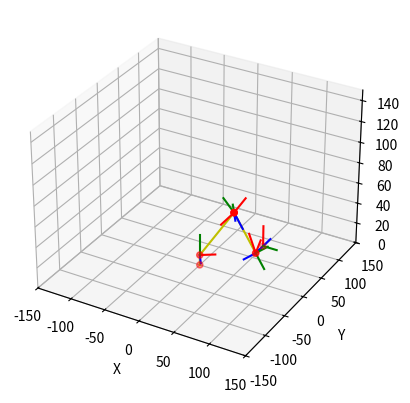

The script that saved this image:
# -*- coding: utf-8 -*-
import math
import numpy as np
from matplotlib import pyplot as plt 
from mpl_toolkits.mplot3d import Axes3D
from math import cos ,sin, acos ,atan2 ,pi ,degrees

class kinematics():
    def __init__(self, link):
        self.link = link                        ## 各軸連桿長度的陣列
        self.joint = [0, 0, 0, 0, 0, 0]         ## 各軸旋轉角度的陣列
        self.end_position = []                  ## 末端點的位置 [x, y, z]
        self.end_orientation = []               ## 末端點的姿態 [Pitch, Roll, Yaw]
        self.dof = 6                            ## 手臂自由度
        self.all_pos = np.zeros((1,3))          ## 各軸位置資訊
        self.all_or_n = np.zeros((1,3))         ## 各軸X向量資訊
        self.all_or_o = np.zeros((1,3))         ## 各軸Y向量資訊
        self.all_or_a = np.zeros((1,3))         ## 各軸Z向量資訊
        self.wrist = [0, 0, 0]                  ## 手腕位置 [x, y, z]

    def demo(self, end_position, end_orientation):
        self.end_position = end_position        ## 儲存末端點位置
        self.end_orientation = end_orientation  ## 儲存末端點姿態
        self.inverse_kinamatics()               ## 逆運動學
        self.forward_kinematics()               ## 正運動學
        self.plot()                             ## 繪圖

    ### 計算逆運動學
    def inverse_kinamatics(self):
        ###  定義手臂末端點姿態矩陣(旋轉順序)
        deg_p = self.end_orientation[0]
        deg_y = self.end_orientation[2]
        deg_r = self.end_orientation[1]

        ###  定義 Roll, Pitch, Yaw旋轉軸並且放到相對應的 Rz, Ry, Rx
        ###  end_o為大地座標對手臂的旋轉矩陣
        Rz = np.matrix([  [cos(deg_r) , -sin(deg_r) , 0],
                [sin(deg_r)  , cos(deg_r)  , 0],
                [    0     ,    0      , 1]
            ])
        Rx = np.matrix([  [1 ,          0 ,           0],
                [0 , cos(deg_y) , -sin(deg_y)],
                [0 , sin(deg_y) ,  cos(deg_y)]
            ])
        Ry = np.matrix([  [cos(deg_p) , 0  , sin(deg_p)],
                [0 ,1           ,         0],
                [-sin(deg_p) , 0 , cos(deg_p)]
            ])
        end_o = np.matrix([[0,1,0],[0,0,1],[1,0,0]])
        R_YPR = end_o*Rx*Ry*Rz

        ###  計算手腕中心
        ###  分別計算手腕中心的位置並且放到 wrist陣列中
        self.wrist[0] = self.end_position[0] - self.link[3]*R_YPR[0,2]
        self.wrist[1] = self.end_position[1] - self.link[3]*R_YPR[1,2]
        self.wrist[2] = self.end_position[2] - self.link[3]*R_YPR[2,2]

        ###  逆位置運動學
        ###  使用逆位置運動學求出第一、二、三軸的角度
        if(abs(self.wrist[0]) <0.0001 and abs(self.wrist[1])<0.0001):
            self.joint[0]=0
        else:
            self.joint[0]=degrees(atan2(-self.wrist[0],self.wrist[1]))
        cos_d = (self.wrist[0]**2 + self.wrist[1]**2 + \
                (self.wrist[2]-self.link[0])**2 -(self.link[1]**2+self.link[2]**2))/\
                (2*self.link[1]*self.link[2])
        self.joint[2] = degrees(atan2( -1*math.sqrt(1-cos_d**2),cos_d))
        self.joint[1] = degrees(atan2((self.wrist[2]-self.link[0]) ,
                        math.sqrt(self.wrist[0]**2+self.wrist[1]**2))) - \
                        degrees(atan2(self.link[2]*sin(math.radians(self.joint[2])) ,
                        (self.link[1]+self.link[2]*cos(math.radians(self.joint[2])))))

        ###  逆姿態運動學
        dh=self.dh_list()

        s_1=sin(math.radians(self.joint[0])+dh[0,3])
        c_1=cos(math.radians(self.joint[0])+dh[0,3])
        s_23=sin(math.radians(self.joint[1])+math.radians(self.joint[2])+dh[1,3]+dh[2,3])
        c_23=cos(math.radians(self.joint[1])+math.radians(self.joint[2])+dh[1,3]+dh[2,3])
        ###  求出 R0_3(第一到三軸的旋轉矩陣)，並且透過 R0_3與 R_YPR求出 R3_6
        R0_3 = np.array([[c_1*c_23 ,  s_1 , c_1*s_23],
                         [s_1*c_23 , -c_1 , s_1*s_23],
                         [s_23     ,  0   , -c_23   ]] )
        R3_6 = np.dot(R0_3.T, R_YPR)
        ###  使用 R3_6分別計算出四、五、六軸的角度
        if( abs( R3_6[2,2])>0.99999):
            self.joint[3] = 0
            self.joint[4] = degrees(atan2(-math.sqrt(1-R3_6[2,2]**2),-R3_6[2,2]))
            self.joint[5] = degrees(atan2( R3_6[2,1], R3_6[2,0]))
        else:
            self.joint[3] = degrees(atan2( -R3_6[1,2], R3_6[0,2]))
            self.joint[4] = degrees(atan2( -math.sqrt(1-R3_6[2,2]**2),-R3_6[2,2]))
            self.joint[5] = degrees(atan2( -R3_6[2,1], R3_6[2,0]))

    ###  DH連桿表
    def dh_list(self):
        pi=math.pi
        ###  製作 dh連桿表陣列，每一列為各軸，每一行分別為 a, α, d, θ
        ###  並且將製作好的 dh連桿表回傳回去
        ######                    a          α            d            θ     #####
        dh = np.array([ [         0    ,    pi/2   ,   self.link[0]   ,    pi/2 ],
                        [     self.link[1]  ,     0     ,      0      ,     0   ],
                        [         0    ,   -pi/2   ,      0      ,   -pi/2 ],
                        [         0    ,    pi/2   ,   self.link[2]   ,     0   ],
                        [         0    ,   -pi/2   ,      0      ,     0   ],
                        [         0    ,     0     ,   self.link[3]   ,     0   ]

        ])
        return dh

    ### 計算正運動學
    def forward_kinematics(self):
        T=np.identity(4)
        dh=self.dh_list()
        for i in range(0, self.dof):
            ###  輸入各軸的角度以及 dh連桿表的資訊到齊次轉換矩陣中來獲得各軸 A矩陣(齊次轉換矩陣)
            A=self.GenerateTransformationMatrices(math.radians(self.joint[i]),dh[i])
            ###  計算各軸旋轉矩陣 T
            T=np.dot(T,A)
            ###  從T矩陣中儲存各軸的位置(pos), x向量(n), y向量(o), z向量(a)
            self.all_pos = np.vstack((self.all_pos, T[0:3,3]))
            self.all_or_n = np.vstack((self.all_or_n, T[0:3,0]))
            self.all_or_o = np.vstack((self.all_or_o, T[0:3,1]))
            self.all_or_a = np.vstack((self.all_or_a, T[0:3,2]))
            print(T)

    ### 計算齊次轉換矩陣
    def GenerateTransformationMatrices(self, Theta, dh):
        ###  將旋轉的角度和連桿資訊放到齊次轉換矩陣中來獲得 A矩陣，並且回傳A矩陣
        c_theta = cos(Theta +dh[3])
        s_theta = sin(Theta +dh[3])
        c_alpha = cos(dh[1])
        s_alpha = sin(dh[1])
        A = np.array( [ [c_theta , -s_theta*c_alpha  ,  s_theta*s_alpha , dh[0]*c_theta],
                        [s_theta ,  c_theta*c_alpha  , -c_theta*s_alpha , dh[0]*s_theta],
                        [    0   ,    s_alpha        ,c_alpha           ,  dh[2]       ],
                        [    0   ,          0        ,         0        ,        1     ]
                        ])
        return A

    ### 畫圖
    def plot(self):
        ax = plt.subplot(111, projection='3d')
        self.all_pos=np.around(self.all_pos,decimals=3)
        self.all_or_n=np.around(self.all_or_n,decimals=3)
        self.all_or_o=np.around(self.all_or_o,decimals=3)
        self.all_or_a=np.around(self.all_or_a,decimals=3)
        print(self.all_pos)
        ###  畫出各關節的位置
        ax.scatter(self.all_pos[:,0], self.all_pos[:,1],self.all_pos[:,2], c='r')
        ###  將各關節的位置進行連線
        ax.plot(self.all_pos[:,0],self.all_pos[:,1],self.all_pos[:,2],c='y')

        ###  畫出各關節的姿態
        for i in range(0, self.dof+1):
            ###  畫出 x向量(n)
            flag_n=self.all_pos[i, :]
            flag_n=np.vstack((flag_n,self.all_pos[i, :]+self.all_or_n[i, :]*20))
            ax.plot(flag_n[:,0],flag_n[:,1],flag_n[:,2],c='r')
            ###  畫出 y向量(o)
            flag_a=self.all_pos[i, :]
            flag_a=np.vstack((flag_a, self.all_pos[i, :]+self.all_or_a[i, :]*20))
            ax.plot(flag_a[:,0], flag_a[:,1], flag_a[:,2],c='b')
            ###  畫出 z向量(a)
            flag_o=self.all_pos[i, :]
            flag_o=np.vstack((flag_o,self.all_pos[i, :]+self.all_or_o[i, :]*20))
            ax.plot(flag_o[:,0],flag_o[:,1],flag_o[:,2],c='g')

        ax.set_xlim(-150, 150)
        ax.set_ylim(-150, 150)
        ax.set_zlim(  0 , 150)
        ax.set_zlabel('Z')
        ax.set_ylabel('Y')
        ax.set_xlabel('X')
        plt.show()

    ###  測試正運動學
    def demo_forward(self,joint):
        self.joint = joint
        self.forward_kinematics()
        self.plot()

if __name__ == "__main__":
    ###  手臂連桿的長度
    link = [10, 60, 50, 20]
    six_dof_link = kinematics(link)

    ###  手臂各關節角度
    joint = [0, 0, 0, 0, 0, 0]
    # six_dof_link.demo_forward(joint)

    ###  手臂末端點位置
    x = 60
    y = 60
    z = 10
    end_position = [x, y, z]
    ###  手臂末端點姿態
    pitch = math.radians(0)
    roll  = math.radians(0)
    yaw   = math.radians(0)
    end_orientation = [pitch, roll, yaw]
    print(1)
    six_dof_link.demo(end_position, end_orientation)
    
